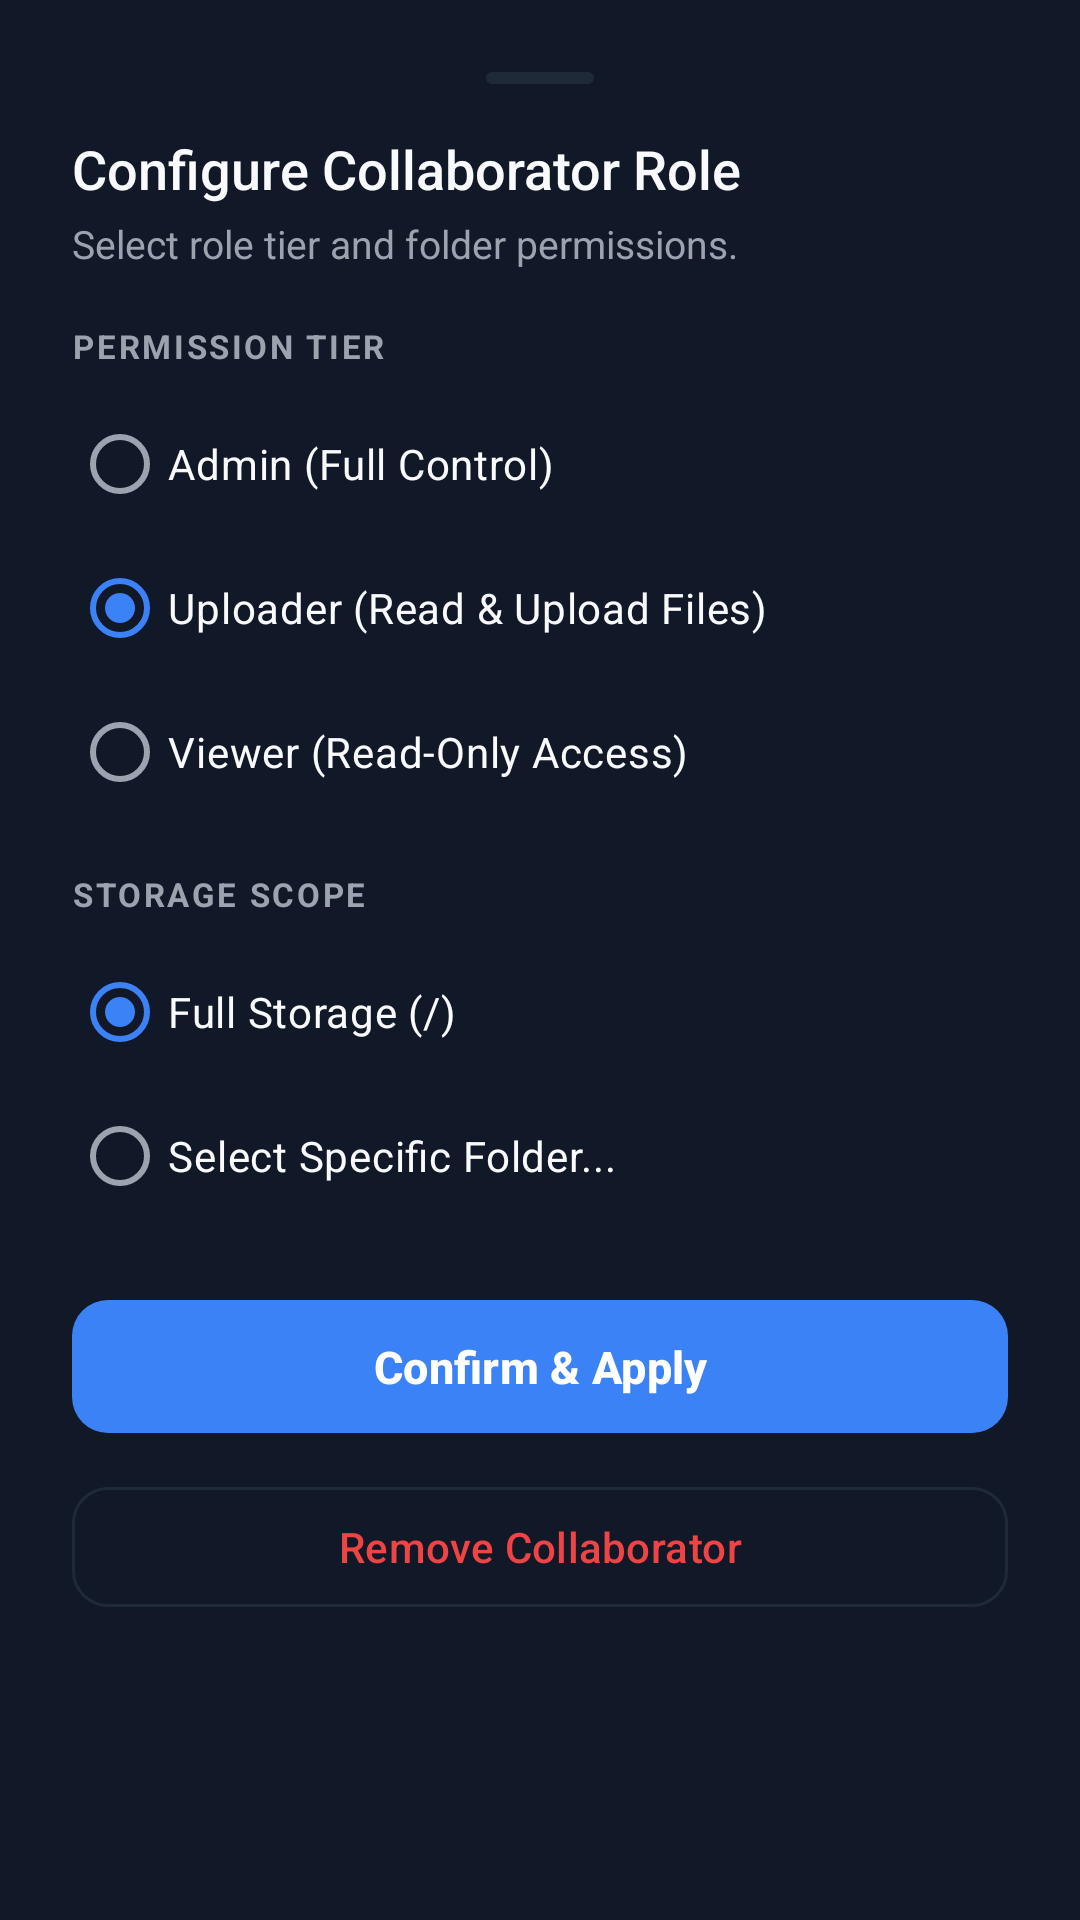

Layout XML and referenced resources for this Android screen:
<!-- AndroidManifest.xml: application theme Theme.StoreMeNative -->
<!-- res/layout/dialog_user_role.xml -->
<?xml version="1.0" encoding="utf-8"?>
<LinearLayout xmlns:android="http://schemas.android.com/apk/res/android"
    xmlns:app="http://schemas.android.com/apk/res-auto"
    android:layout_width="match_parent"
    android:layout_height="wrap_content"
    android:orientation="vertical"
    android:background="@color/bg_surface"
    android:padding="24dp">

    
    <View
        android:layout_width="36dp"
        android:layout_height="4dp"
        android:background="@drawable/bg_meta_chip"
        android:layout_gravity="center_horizontal"
        android:layout_marginBottom="16dp"/>

    <TextView
        android:id="@+id/textRoleDialogTitle"
        android:layout_width="wrap_content"
        android:layout_height="wrap_content"
        android:text="Configure Collaborator Role"
        android:textColor="@color/text_primary"
        android:textSize="18sp"
        android:fontFamily="sans-serif-medium"
        android:layout_marginBottom="4dp"/>

    <TextView
        android:id="@+id/textRoleDialogSubtitle"
        android:layout_width="wrap_content"
        android:layout_height="wrap_content"
        android:text="Select role tier and folder permissions."
        android:textColor="@color/text_secondary"
        android:textSize="13sp"
        android:layout_marginBottom="18dp"/>

    
    <TextView
        android:layout_width="wrap_content"
        android:layout_height="wrap_content"
        android:text="PERMISSION TIER"
        android:textColor="@color/text_secondary"
        android:textSize="11sp"
        android:textStyle="bold"
        android:letterSpacing="0.08"
        android:layout_marginBottom="8dp"/>

    <RadioGroup
        android:id="@+id/radioGroupRoles"
        android:layout_width="match_parent"
        android:layout_height="wrap_content"
        android:layout_marginBottom="16dp">

        <RadioButton
            android:id="@+id/radioRoleAdmin"
            android:layout_width="match_parent"
            android:layout_height="wrap_content"
            android:text="Admin (Full Control)"
            android:textColor="@color/text_primary"
            android:textSize="14sp"
            android:buttonTint="@color/primary"
            android:paddingVertical="8dp"/>

        <RadioButton
            android:id="@+id/radioRoleUploader"
            android:layout_width="match_parent"
            android:layout_height="wrap_content"
            android:text="Uploader (Read &amp; Upload Files)"
            android:textColor="@color/text_primary"
            android:textSize="14sp"
            android:buttonTint="@color/primary"
            android:checked="true"
            android:paddingVertical="8dp"/>

        <RadioButton
            android:id="@+id/radioRoleViewer"
            android:layout_width="match_parent"
            android:layout_height="wrap_content"
            android:text="Viewer (Read-Only Access)"
            android:textColor="@color/text_primary"
            android:textSize="14sp"
            android:buttonTint="@color/primary"
            android:paddingVertical="8dp"/>
    </RadioGroup>

    
    <TextView
        android:layout_width="wrap_content"
        android:layout_height="wrap_content"
        android:text="STORAGE SCOPE"
        android:textColor="@color/text_secondary"
        android:textSize="11sp"
        android:textStyle="bold"
        android:letterSpacing="0.08"
        android:layout_marginBottom="8dp"/>

    <RadioGroup
        android:id="@+id/radioGroupScope"
        android:layout_width="match_parent"
        android:layout_height="wrap_content"
        android:layout_marginBottom="20dp">

        <RadioButton
            android:id="@+id/radioScopeEntire"
            android:layout_width="match_parent"
            android:layout_height="wrap_content"
            android:text="Full Storage (/)"
            android:textColor="@color/text_primary"
            android:textSize="14sp"
            android:buttonTint="@color/primary"
            android:checked="true"
            android:paddingVertical="8dp"/>

        <RadioButton
            android:id="@+id/radioScopeSpecific"
            android:layout_width="match_parent"
            android:layout_height="wrap_content"
            android:text="Select Specific Folder..."
            android:textColor="@color/text_primary"
            android:textSize="14sp"
            android:buttonTint="@color/primary"
            android:paddingVertical="8dp"/>
    </RadioGroup>

    
    <com.google.android.material.button.MaterialButton
        android:id="@+id/btnSaveRole"
        style="@style/Widget.StoreMeNative.Button.Primary"
        android:layout_width="match_parent"
        android:layout_height="wrap_content"
        android:text="Confirm &amp; Apply"
        android:layout_marginBottom="10dp"/>

    <com.google.android.material.button.MaterialButton
        android:id="@+id/btnRemoveUser"
        style="@style/Widget.StoreMeNative.Button.Outlined"
        android:layout_width="match_parent"
        android:layout_height="wrap_content"
        android:text="Remove Collaborator"
        android:textColor="@color/error"/>
</LinearLayout>
<!-- resources referenced by this layout -->
<resources>
  <color name="bg_surface">#111827</color>
  <color name="error">#EF4444</color>
  <color name="primary">#3B82F6</color>
  <color name="text_primary">#F9FAFB</color>
  <color name="text_secondary">#9CA3AF</color>
  <!-- drawable bg_meta_chip (drawable) -->
  <?xml version="1.0" encoding="utf-8"?>
  <shape xmlns:android="http://schemas.android.com/apk/res/android"
      android:shape="rectangle">
      <solid android:color="@color/bg_elevated"/>
      <stroke android:width="1dp" android:color="@color/border_subtle"/>
      <corners android:radius="4dp"/>
      <padding
          android:left="6dp"
          android:top="2dp"
          android:right="6dp"
          android:bottom="2dp"/>
  </shape>
  <style name="Widget.StoreMeNative.Button.Outlined" parent="Widget.Material3.Button.OutlinedButton">
          <item name="cornerRadius">12dp</item>
          <item name="strokeColor">@color/border_subtle</item>
          <item name="strokeWidth">1dp</item>
          <item name="android:textColor">@color/text_primary</item>
          <item name="android:textSize">14sp</item>
      </style>
  <style name="Widget.StoreMeNative.Button.Primary" parent="Widget.Material3.Button">
          <item name="backgroundTint">@color/primary</item>
          <item name="cornerRadius">12dp</item>
          <item name="android:paddingTop">12dp</item>
          <item name="android:paddingBottom">12dp</item>
          <item name="android:textColor">#FFFFFF</item>
          <item name="android:textSize">15sp</item>
          <item name="android:textStyle">bold</item>
      </style>
  <style name="Theme.StoreMeNative" parent="Theme.Material3.Dark.NoActionBar">
          <item name="colorPrimary">@color/primary</item>
          <item name="colorOnPrimary">@color/on_primary</item>
          <item name="colorPrimaryContainer">@color/primary_container</item>
          <item name="colorOnPrimaryContainer">@color/on_primary_container</item>
          <item name="colorSecondary">@color/secondary</item>
          <item name="colorOnSecondary">#FFFFFF</item>
          <item name="colorTertiary">@color/success</item>
          <item name="colorError">@color/error</item>
          <item name="colorSurface">@color/bg_surface</item>
          <item name="colorOnSurface">@color/text_primary</item>
          <item name="colorSurfaceVariant">@color/bg_elevated</item>
          <item name="colorOnSurfaceVariant">@color/text_secondary</item>
          <item name="colorOutline">@color/border_subtle</item>
          <item name="colorOutlineVariant">@color/border_bright</item>
          <item name="android:colorBackground">@color/bg_void</item>
          <item name="android:statusBarColor">@color/bg_void</item>
          <item name="android:navigationBarColor">@color/bg_surface</item>
          <item name="android:windowLightStatusBar">false</item>
          <item name="bottomSheetDialogTheme">@style/Widget.StoreMeNative.BottomSheetDialog</item>
      </style>
  <color name="bg_elevated">#1F2937</color>
  <color name="border_subtle">#1F2A38</color>
  <color name="on_primary">#FFFFFF</color>
  <color name="primary_container">#1E3A5F</color>
  <color name="on_primary_container">#DBEAFE</color>
  <color name="secondary">#6366F1</color>
  <color name="success">#10B981</color>
  <color name="border_bright">#26FFFFFF</color>
  <color name="bg_void">#0A0E17</color>
  <style name="Widget.StoreMeNative.BottomSheetDialog" parent="ThemeOverlay.Material3.BottomSheetDialog">
          <item name="bottomSheetStyle">@style/Widget.StoreMeNative.BottomSheetModal</item>
      </style>
  <style name="Widget.StoreMeNative.BottomSheetModal" parent="Widget.Material3.BottomSheet.Modal">
          <item name="backgroundTint">@color/bg_surface</item>
          <item name="shapeAppearance">@style/ShapeAppearance.StoreMeNative.BottomSheet</item>
      </style>
  <style name="ShapeAppearance.StoreMeNative.BottomSheet" parent="ShapeAppearance.Material3.Corner.None">
          <item name="cornerSizeTopLeft">16dp</item>
          <item name="cornerSizeTopRight">16dp</item>
      </style>
</resources>
